Run: headless pygame with SDL's dummy video driver; simulated clock (each Clock.tick advances the game by its frame time, no real sleeping); random seed 0; keys injected as events and as key.get_pressed() state; no mouse input.
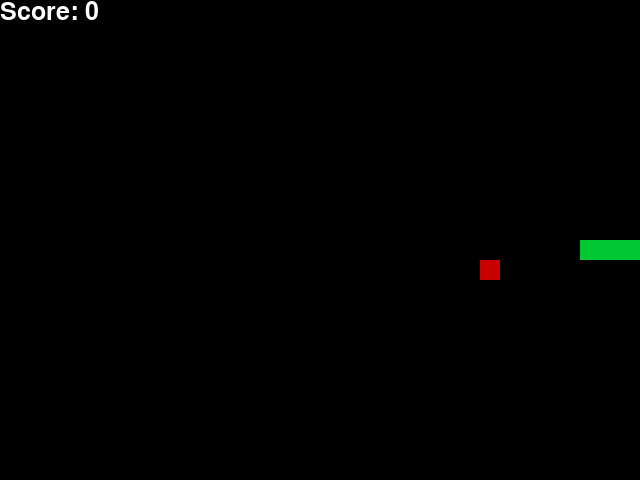
Frame 1 of 1 · flips 1–60 · no input (game ended)

The pygame program that drew these frames:


# Taken from
# https://github.com/python-engineer/python-fun/blob/master/snake-pygame/snake_game.py
import pygame
import random
from enum import Enum
from collections import namedtuple


class Direction(Enum):
    RIGHT = 1
    LEFT = 2
    UP = 3
    DOWN = 4


Point = namedtuple('Point', 'x, y')

# rgb colors
WHITE = (255, 255, 255)
RED = (200, 0, 0)
GREEN = (0, 200, 50)
BLACK = (0, 0, 0)


class SnakeGame:
    def __init__(self, w=640, h=480):
        self.block_size = 20
        self.w = w
        self.h = h
        # init display
        self.display = None

        # uhn  vars] cxa score

        # init game state
        self.direction = Direction.RIGHT

        self.head = Point(self.w / 2, self.h / 2)
        self.snake = [self.head,
                      Point(self.head.x - self.block_size, self.head.y),
                      Point(self.head.x - (2 * self.block_size), self.head.y)]

        self.score = 0
        self.food = None
        # self.steps_played = 0
        self._place_food()

    def _place_food(self):
        while True:
            x = random.randint(0, (self.w - self.block_size) //
                               self.block_size) * self.block_size
            y = random.randint(0, (self.h - self.block_size) //
                               self.block_size) * self.block_size
            self.food = Point(x, y)
            if self.food not in self.snake:
                break

    def _choose_direction(self, action):
        clockwise = [Direction.UP, Direction.RIGHT,
                     Direction.DOWN, Direction.LEFT]
        current = clockwise.index(self.direction)

        if action == "left":
            return clockwise[(current - 1) % 4]
        if action == "right":
            return clockwise[(current + 1) % 4]
        if action == "forward":
            return self.direction
        else:
            raise ValueError("Unknown action: " + str(action))

    # actions:
    # "left", "right", "forward"
    def play_step(self, action):
        # self.steps_played += 1
        self.direction = self._choose_direction(action)

        # move
        self._move(self.direction)  # update the head
        self.snake.insert(0, self.head)  # update the snake

        # check if game over
        eaten = False
        game_over = False
        if self.is_collision(self.head):
            game_over = True
            return eaten, self.score, game_over

        # place new food or just move
        if self.head == self.food:
            self.score += 1
            eaten = True
            self._place_food()
        else:
            self.snake.pop()

        # return game over and score
        return eaten, self.score, game_over

    def is_collision(self, point):
        # hits boundary
        if point.x > self.w - self.block_size or point.x < 0 or point.y > self.h - \
                self.block_size or point.y < 0:
            return True
        # hits itself
        if point in self.snake[1:]:
            return True

        return False

    def pygame_draw(self):
        if self.display is None:
            self.font = pygame.font.Font(pygame.font.get_default_font(), 25)

            self.display = pygame.display.set_mode((self.w, self.h))
            pygame.display.set_caption('Snake')

        self.display.fill(BLACK)

        for pt in self.snake:
            pygame.draw.rect(
                self.display,
                GREEN,
                pygame.Rect(
                    pt.x,
                    pt.y,
                    self.block_size,
                    self.block_size))

        pygame.draw.rect(
            self.display,
            RED,
            pygame.Rect(
                self.food.x,
                self.food.y,
                self.block_size,
                self.block_size))

        text = self.font.render("Score: " +
                                str(self.score), True, (255, 255, 255))
        self.display.blit(text, [0, 0])
        pygame.display.flip()

    def _move(self, direction):
        x = self.head.x
        y = self.head.y
        if direction == Direction.RIGHT:
            x += self.block_size
        elif direction == Direction.LEFT:
            x -= self.block_size
        elif direction == Direction.DOWN:
            y += self.block_size
        elif direction == Direction.UP:
            y -= self.block_size

        self.head = Point(x, y)

    def quit(self):
        if self.display:
            pygame.quit()

# player_direction: ['up', 'left', 'right', 'down']


def player_to_snake_perspective(snake_direction, player_direction):
    if snake_direction == Direction.UP:
        return {
            'up': 'forward',
            'left': 'left',
            'down': 'forward',  # <- no tail crash
            'right': 'right'
        }[player_direction]

    if snake_direction == Direction.LEFT:
        return {
            'up': 'right',
            'left': 'forward',
            'down': 'left',
            'right': 'forward'  # <- no tail crash
        }[player_direction]

    if snake_direction == Direction.DOWN:
        return {
            'up': 'forward',  # <- no tail crash
            'left': 'right',
            'down': 'forward',
            'right': 'left'
        }[player_direction]

    # Direction.RIGHT
    return {
        'up': 'left',
        'left': 'forward',  # <- no tail crash
        'down': 'right',
        'right': 'forward'
    }[player_direction]


if __name__ == '__main__':
    pygame.init()

    game = SnakeGame()

    speed = 20
    clock = pygame.time.Clock()
    stop = False
    # game loop
    while True:
        direction = game.direction

        # 1. collect user input
        action = "forward"
        for event in pygame.event.get():
            if event.type == pygame.QUIT:
                game.quit()
                stop = True

            elif event.type == pygame.KEYDOWN:
                if event.key == pygame.K_q:
                    game.quit()
                    stop = True

                if event.key in [pygame.K_LEFT, pygame.K_RIGHT,
                                 pygame.K_UP, pygame.K_DOWN]:  # any other key keeps forward

                    player_direction = {
                        pygame.K_LEFT: "left",
                        pygame.K_RIGHT: "right",
                        pygame.K_UP: "up",
                        pygame.K_DOWN: "down"
                    }[event.key]

                    action = player_to_snake_perspective(game.direction,
                                                         player_direction)
        if stop:
            break

        eaten, score, game_over = game.play_step(action)
        game.pygame_draw()
        clock.tick(speed)

        if game_over == True:
            break

    print('Final Score', score)

    pygame.quit()
